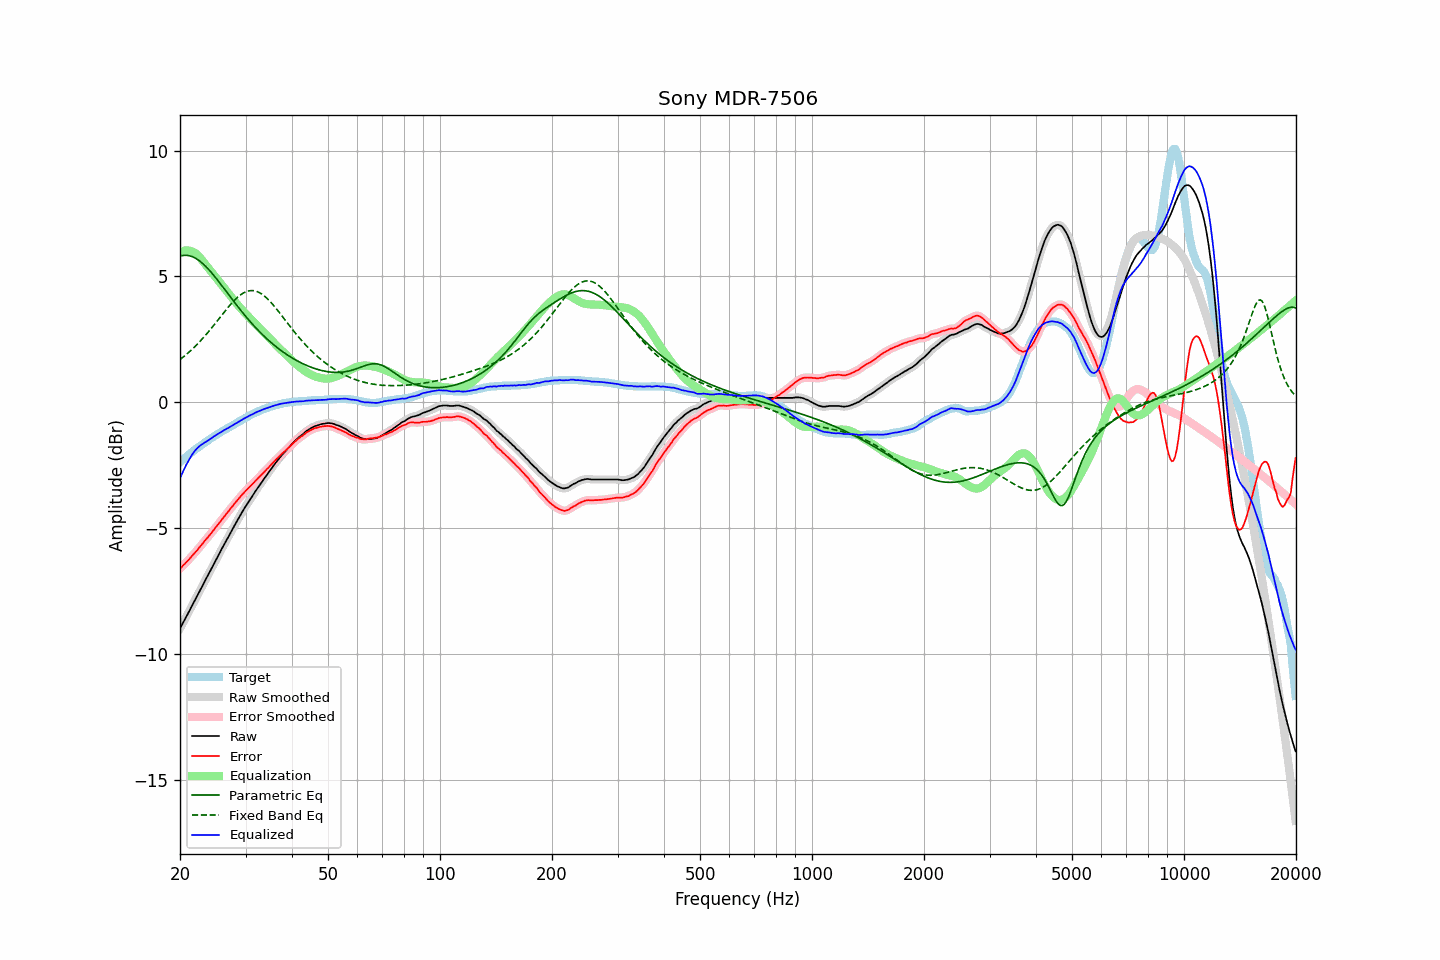

Source data for this figure (header and first rows):
frequency, raw, error, smoothed, error_smoothed, equalization, parametric_eq, fixed_band_eq, equalized_raw, equalized_smoothed, target
20.00, -8.98, -6.60, -8.98, -6.61, 5.96, 5.81, 1.70, -3.02, -3.02, -2.38
20.20, -8.86, -6.54, -8.86, -6.54, 5.99, 5.82, 1.75, -2.87, -2.87, -2.32
20.40, -8.74, -6.47, -8.74, -6.48, 6.01, 5.83, 1.80, -2.73, -2.73, -2.27
20.61, -8.63, -6.42, -8.62, -6.41, 6.03, 5.84, 1.85, -2.60, -2.60, -2.21
20.81, -8.50, -6.34, -8.50, -6.35, 6.03, 5.84, 1.90, -2.47, -2.47, -2.16
21.02, -8.38, -6.28, -8.38, -6.28, 6.03, 5.83, 1.96, -2.35, -2.35, -2.10
21.23, -8.26, -6.21, -8.26, -6.21, 6.02, 5.82, 2.02, -2.24, -2.24, -2.05
21.44, -8.13, -6.13, -8.14, -6.14, 6.00, 5.80, 2.07, -2.13, -2.14, -2.00
21.66, -8.02, -6.07, -8.01, -6.06, 5.98, 5.78, 2.13, -2.04, -2.03, -1.95
21.87, -7.89, -5.99, -7.89, -5.99, 5.95, 5.75, 2.20, -1.94, -1.95, -1.90
22.09, -7.77, -5.92, -7.77, -5.92, 5.90, 5.71, 2.26, -1.87, -1.87, -1.85
22.31, -7.65, -5.85, -7.65, -5.85, 5.85, 5.67, 2.32, -1.81, -1.80, -1.80
22.54, -7.53, -5.77, -7.53, -5.77, 5.78, 5.63, 2.39, -1.75, -1.75, -1.76
22.76, -7.40, -5.69, -7.40, -5.69, 5.71, 5.58, 2.46, -1.70, -1.70, -1.71
22.99, -7.28, -5.61, -7.28, -5.61, 5.63, 5.52, 2.53, -1.66, -1.65, -1.67
23.22, -7.15, -5.53, -7.16, -5.54, 5.54, 5.46, 2.60, -1.61, -1.61, -1.62
23.45, -7.03, -5.45, -7.03, -5.46, 5.46, 5.40, 2.67, -1.57, -1.57, -1.58
23.69, -6.92, -5.39, -6.91, -5.38, 5.38, 5.33, 2.75, -1.53, -1.53, -1.53
23.92, -6.79, -5.30, -6.79, -5.31, 5.30, 5.27, 2.82, -1.49, -1.49, -1.49
24.16, -6.67, -5.23, -6.67, -5.23, 5.23, 5.19, 2.90, -1.45, -1.45, -1.44
24.40, -6.55, -5.15, -6.55, -5.15, 5.15, 5.12, 2.98, -1.41, -1.40, -1.40
24.65, -6.42, -5.06, -6.43, -5.07, 5.07, 5.04, 3.06, -1.36, -1.36, -1.36
24.89, -6.30, -4.98, -6.30, -4.98, 4.99, 4.96, 3.14, -1.32, -1.32, -1.32
25.14, -6.18, -4.90, -6.18, -4.90, 4.91, 4.88, 3.22, -1.28, -1.28, -1.28
25.39, -6.06, -4.82, -6.06, -4.82, 4.82, 4.80, 3.30, -1.24, -1.24, -1.24
25.65, -5.94, -4.74, -5.94, -4.74, 4.74, 4.72, 3.38, -1.20, -1.20, -1.20
25.91, -5.82, -4.66, -5.82, -4.66, 4.66, 4.64, 3.46, -1.16, -1.16, -1.16
26.16, -5.70, -4.58, -5.70, -4.58, 4.58, 4.55, 3.54, -1.12, -1.12, -1.12
26.43, -5.59, -4.50, -5.58, -4.50, 4.50, 4.47, 3.62, -1.09, -1.09, -1.09
26.69, -5.46, -4.41, -5.47, -4.42, 4.42, 4.38, 3.70, -1.05, -1.05, -1.05
26.96, -5.36, -4.34, -5.35, -4.34, 4.34, 4.30, 3.78, -1.02, -1.01, -1.01
27.23, -5.24, -4.26, -5.23, -4.26, 4.26, 4.22, 3.85, -0.98, -0.98, -0.98
27.50, -5.11, -4.17, -5.12, -4.18, 4.18, 4.13, 3.93, -0.94, -0.94, -0.94
27.77, -5.00, -4.10, -5.00, -4.10, 4.10, 4.05, 4.00, -0.90, -0.90, -0.90
28.05, -4.88, -4.01, -4.89, -4.02, 4.02, 3.96, 4.06, -0.86, -0.87, -0.87
28.33, -4.77, -3.94, -4.77, -3.94, 3.94, 3.88, 4.13, -0.83, -0.83, -0.83
28.62, -4.66, -3.87, -4.66, -3.87, 3.87, 3.80, 4.18, -0.79, -0.79, -0.79
28.90, -4.54, -3.79, -4.54, -3.79, 3.79, 3.72, 4.24, -0.75, -0.75, -0.75
29.19, -4.43, -3.71, -4.43, -3.72, 3.72, 3.64, 4.28, -0.72, -0.71, -0.72
29.48, -4.32, -3.64, -4.32, -3.64, 3.65, 3.56, 4.33, -0.68, -0.68, -0.68
29.78, -4.21, -3.57, -4.22, -3.57, 3.58, 3.48, 4.36, -0.64, -0.64, -0.64
30.08, -4.12, -3.51, -4.11, -3.51, 3.51, 3.40, 4.39, -0.61, -0.61, -0.61
30.38, -4.02, -3.44, -4.01, -3.44, 3.44, 3.33, 4.41, -0.57, -0.57, -0.57
30.68, -3.91, -3.37, -3.92, -3.38, 3.38, 3.26, 4.43, -0.54, -0.54, -0.54
30.99, -3.81, -3.31, -3.82, -3.32, 3.31, 3.18, 4.44, -0.50, -0.51, -0.50
31.30, -3.72, -3.25, -3.72, -3.25, 3.25, 3.11, 4.44, -0.48, -0.47, -0.47
31.61, -3.62, -3.18, -3.62, -3.19, 3.18, 3.04, 4.43, -0.44, -0.44, -0.44
31.93, -3.53, -3.12, -3.53, -3.12, 3.12, 2.97, 4.42, -0.41, -0.41, -0.41
32.24, -3.43, -3.05, -3.43, -3.05, 3.05, 2.90, 4.40, -0.38, -0.38, -0.38
32.57, -3.33, -2.98, -3.34, -2.99, 2.99, 2.84, 4.37, -0.35, -0.35, -0.35
32.89, -3.24, -2.92, -3.24, -2.92, 2.92, 2.77, 4.34, -0.32, -0.32, -0.32
33.22, -3.15, -2.85, -3.15, -2.86, 2.86, 2.71, 4.29, -0.30, -0.30, -0.30
33.55, -3.06, -2.79, -3.06, -2.79, 2.79, 2.65, 4.25, -0.27, -0.27, -0.27
33.89, -2.97, -2.72, -2.97, -2.72, 2.72, 2.59, 4.20, -0.25, -0.25, -0.25
34.23, -2.88, -2.65, -2.88, -2.66, 2.66, 2.53, 4.14, -0.23, -0.23, -0.23
34.57, -2.79, -2.59, -2.79, -2.59, 2.59, 2.47, 4.08, -0.20, -0.20, -0.20
34.92, -2.70, -2.52, -2.70, -2.52, 2.52, 2.41, 4.01, -0.18, -0.18, -0.18
35.27, -2.61, -2.46, -2.61, -2.46, 2.46, 2.36, 3.94, -0.16, -0.16, -0.16
35.62, -2.52, -2.38, -2.53, -2.39, 2.39, 2.30, 3.87, -0.14, -0.14, -0.14
35.97, -2.44, -2.32, -2.44, -2.32, 2.32, 2.25, 3.79, -0.12, -0.12, -0.12
... 635 more rows
